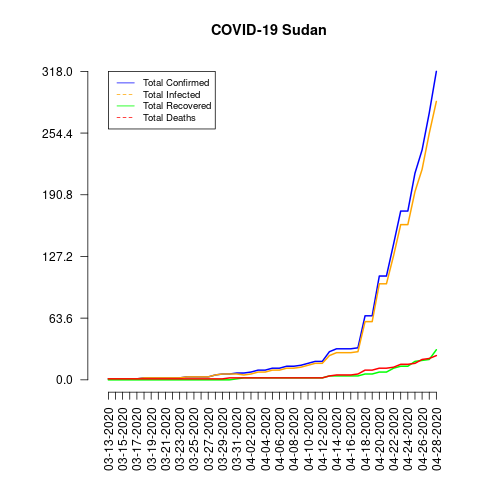

Source data for this figure (header and first rows):
date, total_confirmed, total_deaths, total_recovered, total_infected, mortality_rate, recovery_rate, daily_growth_rate
03-13-2020, 1, 1, 0, 1, 100.0, 0.0, 0
03-14-2020, 1, 1, 0, 1, 100.0, 0.0, 0.0
03-15-2020, 1, 1, 0, 1, 100.0, 0.0, 0.0
03-16-2020, 1, 1, 0, 1, 100.0, 0.0, 0.0
03-17-2020, 1, 1, 0, 1, 100.0, 0.0, 0.0
03-18-2020, 2, 1, 0, 2, 50.0, 0.0, 1.0
03-19-2020, 2, 1, 0, 2, 50.0, 0.0, 0.0
03-20-2020, 2, 1, 0, 2, 50.0, 0.0, 0.0
03-21-2020, 2, 1, 0, 2, 50.0, 0.0, 0.0
03-22-2020, 2, 1, 0, 2, 50.0, 0.0, 0.0
03-23-2020, 2, 1, 0, 2, 50.0, 0.0, 0.0
03-24-2020, 3, 1, 0, 3, 33.33, 0.0, 0.5
03-25-2020, 3, 1, 0, 3, 33.33, 0.0, 0.0
03-26-2020, 3, 1, 0, 3, 33.33, 0.0, 0.0
03-27-2020, 3, 1, 0, 3, 33.33, 0.0, 0.0
03-28-2020, 5, 1, 0, 5, 20.0, 0.0, 0.6667
03-29-2020, 6, 1, 0, 6, 16.67, 0.0, 0.2
03-30-2020, 6, 2, 0, 6, 33.33, 0.0, 0.0
03-31-2020, 7, 2, 1, 6, 28.57, 14.29, 0.1667
04-01-2020, 7, 2, 2, 5, 28.57, 28.57, 0.0
04-02-2020, 8, 2, 2, 6, 25.0, 25.0, 0.1429
04-03-2020, 10, 2, 2, 8, 20.0, 20.0, 0.25
04-04-2020, 10, 2, 2, 8, 20.0, 20.0, 0.0
04-05-2020, 12, 2, 2, 10, 16.67, 16.67, 0.2
04-06-2020, 12, 2, 2, 10, 16.67, 16.67, 0.0
04-07-2020, 14, 2, 2, 12, 14.29, 14.29, 0.1667
04-08-2020, 14, 2, 2, 12, 14.29, 14.29, 0.0
04-09-2020, 15, 2, 2, 13, 13.33, 13.33, 0.07143
04-10-2020, 17, 2, 2, 15, 11.76, 11.76, 0.1333
04-11-2020, 19, 2, 2, 17, 10.53, 10.53, 0.1176
04-12-2020, 19, 2, 2, 17, 10.53, 10.53, 0.0
04-13-2020, 29, 4, 4, 25, 13.79, 13.79, 0.5263
04-14-2020, 32, 5, 4, 28, 15.63, 12.5, 0.1034
04-15-2020, 32, 5, 4, 28, 15.63, 12.5, 0.0
04-16-2020, 32, 5, 4, 28, 15.63, 12.5, 0.0
04-17-2020, 33, 6, 4, 29, 18.18, 12.12, 0.03125
04-18-2020, 66, 10, 6, 60, 15.15, 9.09, 1.0
04-19-2020, 66, 10, 6, 60, 15.15, 9.09, 0.0
04-20-2020, 107, 12, 8, 99, 11.21, 7.48, 0.6212
04-21-2020, 107, 12, 8, 99, 11.21, 7.48, 0.0
04-22-2020, 140, 13, 12, 128, 9.29, 8.57, 0.3084
04-23-2020, 174, 16, 14, 160, 9.2, 8.05, 0.2429
04-24-2020, 174, 16, 14, 160, 9.2, 8.05, 0.0
04-25-2020, 213, 17, 19, 194, 7.98, 8.92, 0.2241
04-26-2020, 237, 21, 20, 217, 8.86, 8.44, 0.1127
04-27-2020, 275, 22, 21, 254, 8.0, 7.64, 0.1603
04-28-2020, 318, 25, 31, 287, 7.86, 9.75, 0.1564
